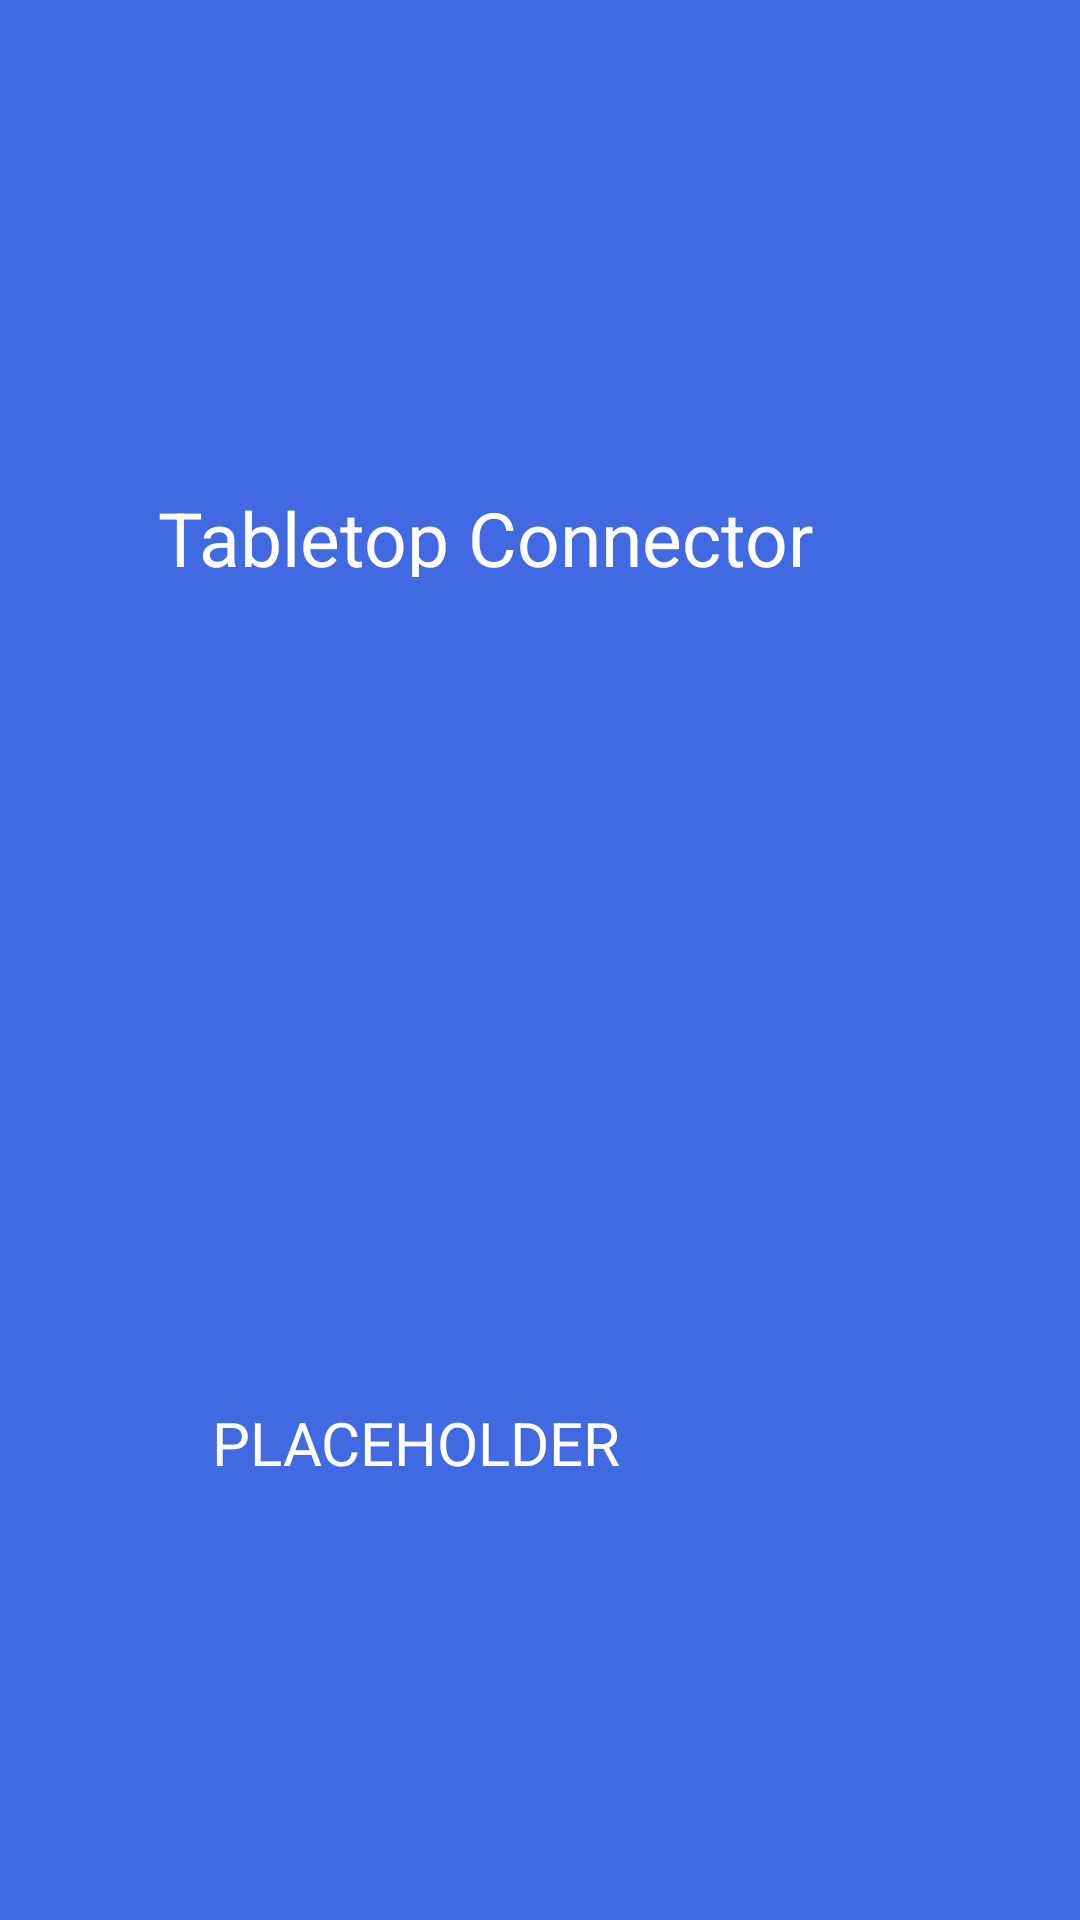

The Android layout XML behind this screen, and the referenced resources:
<!-- AndroidManifest.xml: application theme AppTheme -->
<!-- res/layout/nav_header.xml -->
<?xml version="1.0" encoding="utf-8"?>

<androidx.constraintlayout.widget.ConstraintLayout xmlns:android="http://schemas.android.com/apk/res/android"

    xmlns:app="http://schemas.android.com/apk/res-auto"
    xmlns:tools="http://schemas.android.com/tools"
    android:layout_width="match_parent"
    android:layout_height="150dp"

    android:background="@color/royal_blue">

    <TextView
        android:id="@+id/tv_nav_header_title"

        android:layout_width="wrap_content"
        android:layout_height="30dp"

        android:gravity="start"

        android:text="Tabletop Connector"
        android:textColor="@color/white"
        android:textSize="25sp"

        app:layout_constraintBottom_toBottomOf="parent"
        app:layout_constraintEnd_toEndOf="parent"
        app:layout_constraintHorizontal_bias="0.373"
        app:layout_constraintStart_toStartOf="parent"
        app:layout_constraintTop_toTopOf="parent"
        app:layout_constraintVertical_bias="0.266" />

    <TextView
        android:id="@+id/tv_nav_header_user_firstname"

        android:layout_width="wrap_content"
        android:layout_height="30dp"

        android:gravity="start"

        android:text="PLACEHOLDER"
        android:textColor="@color/white"
        android:textSize="20sp"

        app:layout_constraintBottom_toBottomOf="parent"
        app:layout_constraintEnd_toEndOf="parent"
        app:layout_constraintHorizontal_bias="0.316"
        app:layout_constraintStart_toStartOf="parent"
        app:layout_constraintTop_toTopOf="parent"
        app:layout_constraintVertical_bias="0.766" />

</androidx.constraintlayout.widget.ConstraintLayout>
<!-- resources referenced by this layout -->
<resources>
  <color name="royal_blue">#4169E1</color>
  <color name="white">#FFFFFF</color>
  <style name="AppTheme" parent="Theme.MaterialComponents">
          
          <item name="colorPrimary">@color/primary</item>
          <item name="colorPrimaryDark">@color/primaryDark</item>
          <item name="colorAccent">@color/accent</item>
      </style>
  <color name="primary">#6200EE</color>
  <color name="primaryDark">#3700B3</color>
  <color name="accent">#03DAC5</color>
</resources>
